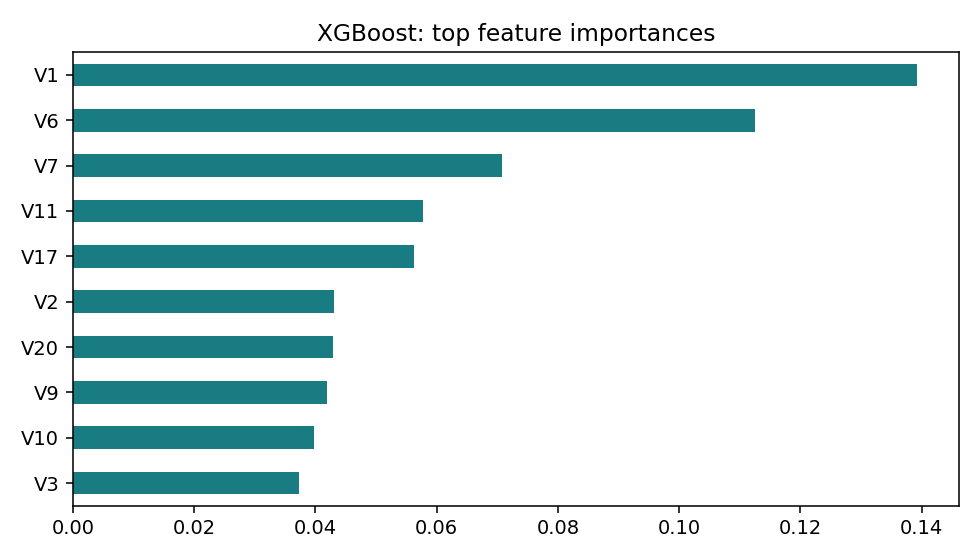

The table this chart was drawn from, first rows:
, importance
V1, 0.1392
V6, 0.1124
V7, 0.07072
V11, 0.05776
V17, 0.0563
V2, 0.04314
V20, 0.04285
V9, 0.04188
V10, 0.03985
V3, 0.03724
V23, 0.02763
V8, 0.02738
V21, 0.02631
V13, 0.02486
V18, 0.02178
V27, 0.01927
V15, 0.01819
V26, 0.018
V14, 0.01781
V4, 0.01727
Time, 0.01649
V5, 0.01632
V19, 0.0162
V16, 0.01611
V12, 0.01415
V22, 0.0139
V24, 0.01382
V28, 0.01197
Amount, 0.01173
V25, 0.009441
